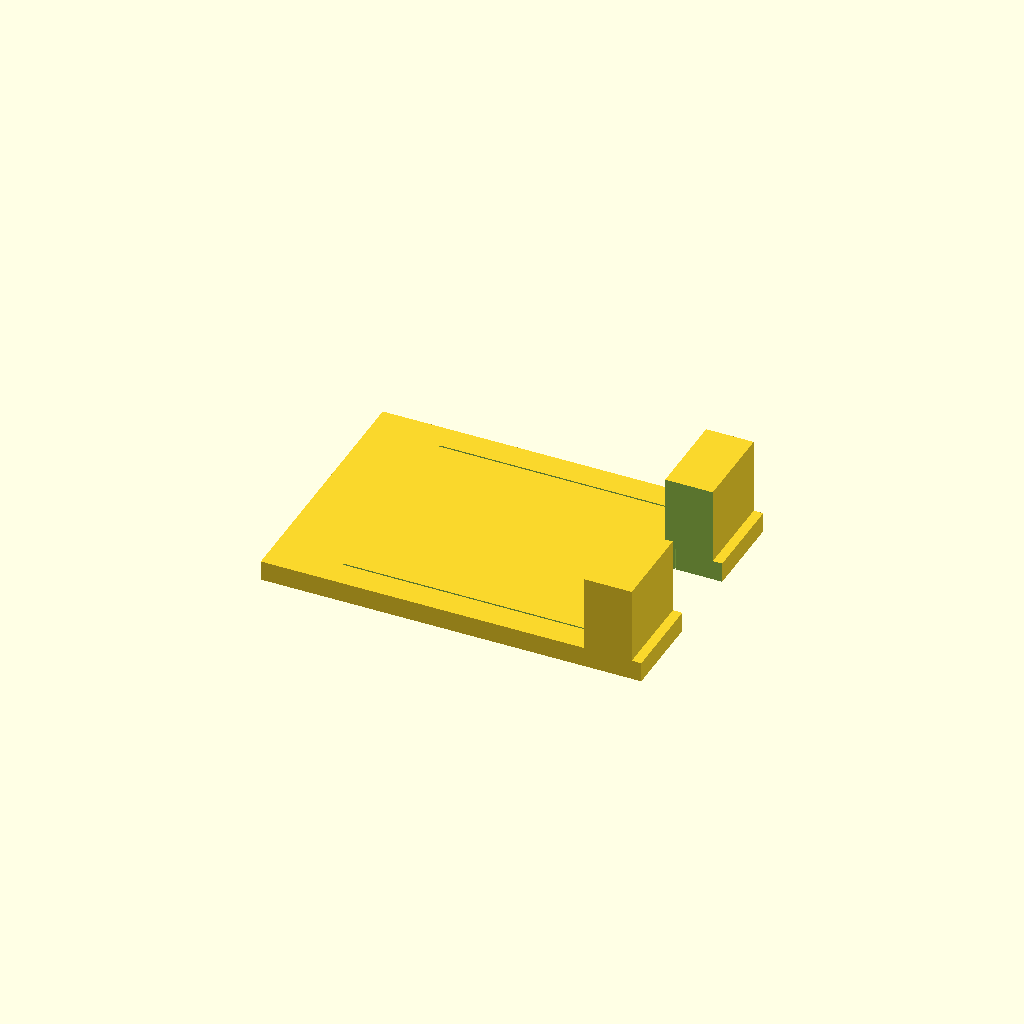
Cell 1: rendered with the file's own defaults.
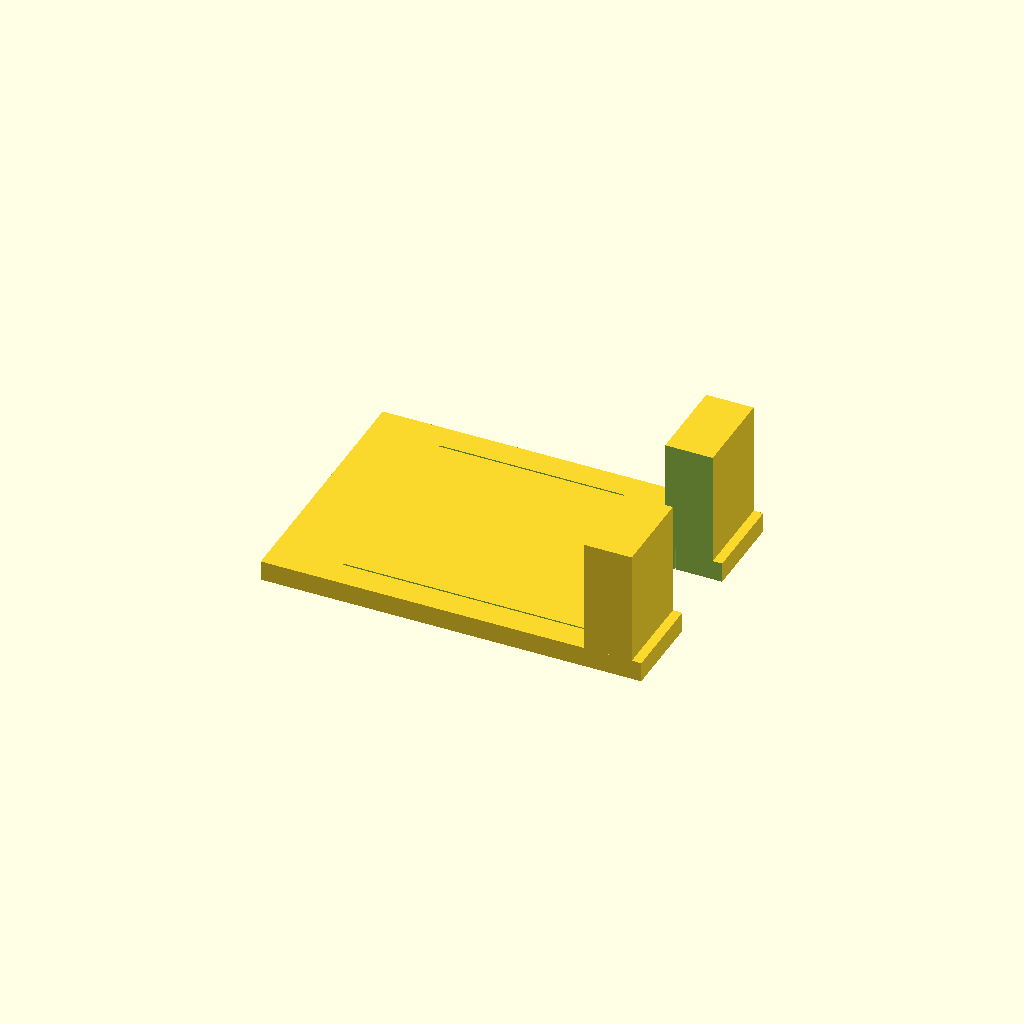
Cell 2 — Phone_Thickness set to 20, the other parameters unchanged.
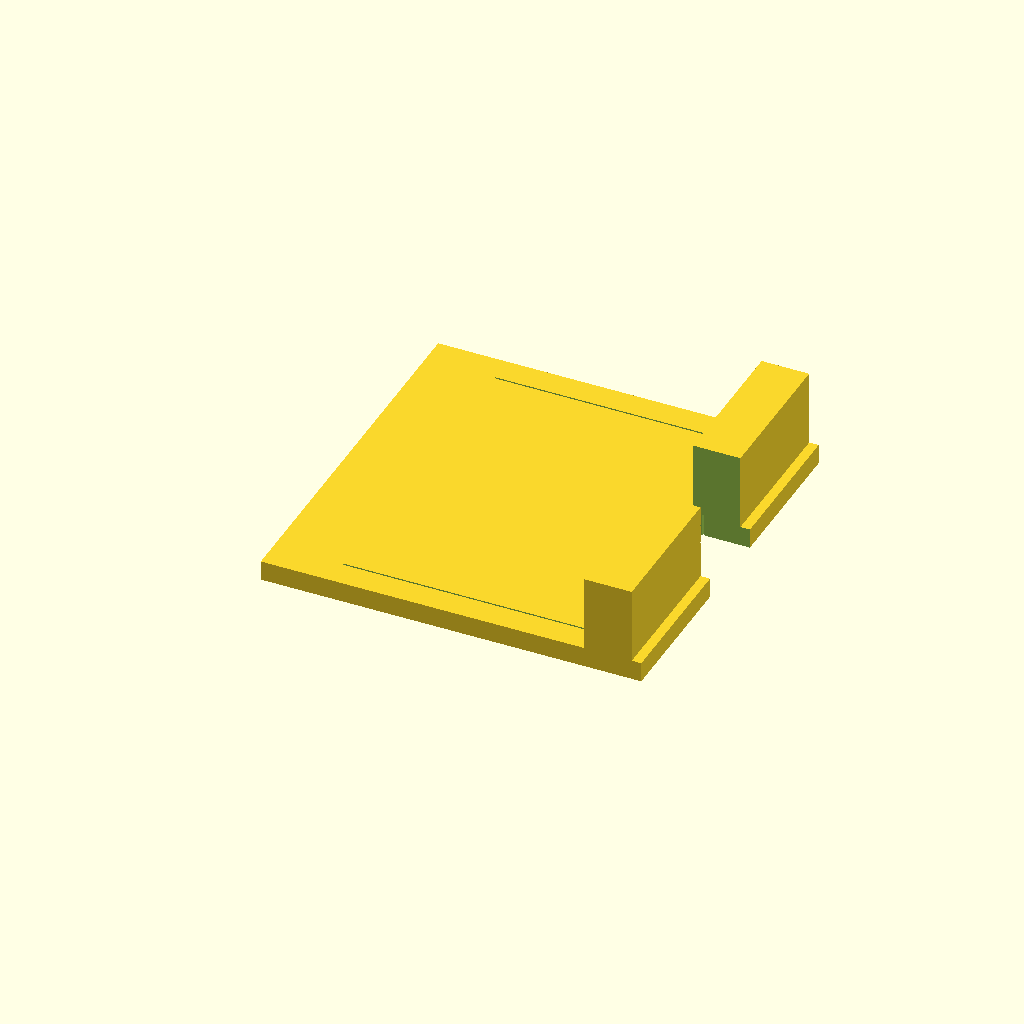
Cell 3: the same model with Stand_Width = 80.
One fixed orthographic camera (rotation 55°, 0°, 25°; colour scheme Cornfield) for every cell.
The OpenSCAD source (skills/three-d-printer/templates/household_utility_engine.scad):
// ==============================================================================
// 🛠️ PARAMETRIC MAKER FORGE: HOUSEHOLD UTILITY & WORKSPACE FIX ENGINE
// Crafted with ∞ Meraki (μεράκι) — Functional Additive Manufacturing & DfAM
// Optimized for Flashforge Adventurer 5M/Pro, CoreXY, and OrcaSlicer
// ==============================================================================

/* [Model Selection] */
// Select household fix or printer enhancement
Model_Type = "PHONE_STAND"; // [PHONE_STAND:Print-in-Place Foldable Phone Stand (13g), TUBE_SQUEEZER:LastDrop Tube Roller Squeezer, SELF_WATERING_PLANTER:Dual-Chamber Self-Watering Planter, HEADPHONE_HANGER:Under-Desk Heavy-Duty Headphone Mount, PRINTER_VIBE_FOOT:CoreXY TPU Anti-Vibration Foot, POOP_CHUTE:CoreXY Purge Line Deflector]

/* [Physical Traceability & Hallmark] */
// Debossed part identification stamped into the plastic
Part_ID_Label = "HOUSEHOLD-UTIL-01";
// Stamp the maker hallmark on the bottom face
Emboss_Meraki_Hallmark = true;
// Deboss depth for text (0.4-0.6mm recommended for 0.2mm layer height)
Deboss_Depth = 0.5;

/* [Phone Stand Parameters] */
Phone_Thickness = 12.0; // [8:0.5:20]
Stand_Width = 55.0; // [40:5:80]
Viewing_Angle = 65; // [45:5:75]

/* [Tube Squeezer Parameters] */
Tube_Width = 58.0; // [30:2:80]
Slot_Gap = 1.6; // [1.0:0.1:3.0]
Knob_Diameter = 24.0; // [16:2:36]

/* [Planter Parameters] */
Planter_OD = 90.0; // [60:5:150]
Planter_Height = 85.0; // [50:5:140]
Reservoir_Height = 25.0; // [15:5:45]
Wall_Thickness = 2.4; // [1.6:0.4:4.0]

/* [Headphone Mount Parameters] */
Headband_Width = 46.0; // [30:2:70]
Under_Desk_Length = 65.0; // [40:5:100]
Gusset_Fillet_Radius = 15.0; // [8:2:25]

/* [Printer Vibration Foot Parameters] */
Foot_OD = 48.0; // [35:1:65]
Foot_Height = 22.0; // [15:1:35]
Core_Hollow_Dia = 30.0; // [20:1:45]

/* [Crush-Rib Bearing Fitment (DfAM)] */
Bearing_OD = 22.0; // 608 Bearing standard
Rib_Count = 4;
Rib_Crush_Protrusion = 0.20; // 0.2mm deformation crush rib

$fn = 64;

// ------------------------------------------------------------------------------
// DfAM HELPER MODULES
// ------------------------------------------------------------------------------

// Crush-Rib Bearing Bore: prevents radial hoop stress cracking in plastic
module crush_rib_bore(dia=22.0, h=10.0, ribs=4, rib_t=0.20, rib_w=0.60) {
    cylinder(d=dia + 0.05, h=h + 0.2, center=true);
    for (i = [0 : ribs - 1]) {
        rotate([0, 0, i * (360 / ribs)])
            translate([dia / 2 - rib_t / 2, 0, 0])
                cube([rib_t, rib_w, h + 0.2], center=true);
    }
}

// Internal Fillet Helper (Eliminates stress risers and deposition voids)
module internal_fillet_chamfer(r=2.0, l=50) {
    difference() {
        translate([-0.01, -0.01, 0]) cube([r + 0.01, r + 0.01, l]);
        translate([r, r, -0.1]) cylinder(r=r, h=l + 0.2, $fn=32);
    }
}

// ------------------------------------------------------------------------------
// 1. PRINT-IN-PLACE FOLDABLE PHONE STAND (13g)
// ------------------------------------------------------------------------------
module Print_In_Place_Phone_Stand() {
    base_l = 80;
    base_w = Stand_Width;
    base_h = 4.2;
    clearance = 0.35; // Free-fit clearance for print-in-place axle

    difference() {
        union() {
            // Main Base Frame
            cube([base_l, base_w, base_h], center=false);
            
            // Integrated Back Support Arm (Hinged with 0.35mm clearance)
            translate([15, 6, 0])
                cube([base_l - 25, base_w - 12, base_h]);
                
            // Phone Cradle Lip
            translate([base_l - 12, 0, base_h])
                cube([10, base_w, Phone_Thickness + 4]);
        }
        
        // Cable Relief Pass-Through (charge while viewing)
        translate([base_l - 16, base_w/2 - 9, -1])
            cube([18, 18, base_h + Phone_Thickness + 6]);
            
        // Print-in-Place Hinge Air Gap Channels (0.35mm Free Fit)
        translate([15 - clearance, 6 - clearance, -0.5])
            cube([base_l - 25 + clearance*2, clearance, base_h + 1]);
        translate([15 - clearance, base_w - 6, -0.5])
            cube([base_l - 25 + clearance*2, clearance, base_h + 1]);
        translate([base_l - 10, 6, -0.5])
            cube([clearance, base_w - 12, base_h + 1]);

        // Stamped Physical Part ID & Meraki Hallmark on bottom
        translate([base_l / 2, base_w / 2, Deboss_Depth])
            rotate([180, 0, 0])
                linear_extrude(Deboss_Depth + 0.1)
                    text(Part_ID_Label, size=3.5, font="Liberation Sans:style=Bold", halign="center", valign="center");

        if (Emboss_Meraki_Hallmark) {
            translate([base_l / 2, base_w / 2 - 12, Deboss_Depth])
                rotate([180, 0, 0])
                    linear_extrude(Deboss_Depth + 0.1)
                        text("∞ MERAKI", size=2.8, font="Liberation Sans:style=Bold", halign="center", valign="center");
        }
    }
}

// ------------------------------------------------------------------------------
// 2. "LASTDROP" TUBE ROLLER SQUEEZER
// ------------------------------------------------------------------------------
module Tube_Roller_Squeezer() {
    body_l = Tube_Width + 16;
    body_dia = 16;
    core_dia = 9.5;

    // Outer Retainer Casing
    difference() {
        hull() {
            cylinder(d=body_dia, h=body_l, center=true);
            translate([body_dia/2 + 2, 0, 0])
                cube([4, body_dia, body_l], center=true);
        }
        // Central Spindle Bore
        cylinder(d=core_dia + 0.4, h=body_l + 2, center=true);
        // Tube Feed Insertion Slot
        translate([body_dia/4, 0, 0])
            cube([body_dia, Slot_Gap, body_l - 6], center=true);
    }

    // Winding Spindle with Knurled Turning Dial
    translate([body_dia + Knob_Diameter/2 + 8, 0, 0]) {
        difference() {
            union() {
                // Spindle Axle
                cylinder(d=core_dia, h=body_l + 10, center=true);
                // Knurled Dial Handle
                translate([0, 0, body_l/2 + 5])
                    cylinder(d=Knob_Diameter, h=6, center=true);
                // Dial Knurls
                for (a = [0 : 15 : 345]) {
                    rotate([0, 0, a])
                        translate([Knob_Diameter/2, 0, body_l/2 + 5])
                            cylinder(r=0.8, h=6, center=true, $fn=12);
                }
            }
            // Central Tube Clamping Slit
            cube([1.8, core_dia * 2, body_l - 4], center=true);
            
            // Part ID Stamp on dial face
            translate([0, 0, body_l/2 + 8 - Deboss_Depth])
                linear_extrude(Deboss_Depth + 0.1)
                    text("LASTDROP", size=2.6, font="Liberation Sans:style=Bold", halign="center", valign="center");
        }
    }
}

// ------------------------------------------------------------------------------
// 3. DUAL-CHAMBER SELF-WATERING PLANTER (Watertight PETG)
// ------------------------------------------------------------------------------
module Dual_Chamber_Planter() {
    // Outer Water Reservoir (Printed with 100% watertight PETG perimeters)
    difference() {
        cylinder(d1=Planter_OD - 8, d2=Planter_OD, h=Reservoir_Height + 10, center=false);
        translate([0, 0, Wall_Thickness])
            cylinder(d1=Planter_OD - 8 - Wall_Thickness*2, d2=Planter_OD - Wall_Thickness*2, h=Reservoir_Height + 12, center=false);
            
        // Water Fill Spout / Level Viewing Notch
        translate([Planter_OD/2 - 4, 0, Reservoir_Height + 2])
            cylinder(d=14, h=10, center=true);
    }

    // Inner Aerated Soil Cup with Capillary Wick Core
    translate([Planter_OD * 1.25, 0, 0]) {
        difference() {
            union() {
                cylinder(d1=Planter_OD - 12, d2=Planter_OD - 2, h=Planter_Height, center=false);
                // Upper Suspension Lip
                translate([0, 0, Planter_Height - 4])
                    cylinder(d=Planter_OD + 4, h=4, center=false);
            }
            // Soil Cavity
            translate([0, 0, Wall_Thickness])
                cylinder(d1=Planter_OD - 12 - Wall_Thickness*2, d2=Planter_OD - 2 - Wall_Thickness*2, h=Planter_Height, center=false);

            // Submerged Capillary Wick Column
            translate([0, 0, -Reservoir_Height + 4])
                cylinder(d=16, h=Reservoir_Height, center=false);
                
            // Aeration & Moisture Slits
            for (r = [0 : 45 : 315]) {
                rotate([0, 0, r])
                    translate([0, 0, Wall_Thickness/2])
                        cube([Planter_OD - 24, 2.0, Wall_Thickness + 2], center=true);
            }
        }
    }
}

// ------------------------------------------------------------------------------
// 4. UNDER-DESK HEAVY-DUTY HEADPHONE MOUNT
// ------------------------------------------------------------------------------
module Under_Desk_Headphone_Mount() {
    l = Under_Desk_Length;
    w = Headband_Width;
    thickness = 5.0;

    difference() {
        union() {
            // Horizontal Desk Mounting Plate
            cube([l, w, thickness]);
            
            // Vertical Drop Arm
            cube([thickness, w, 55]);
            
            // Curved Headphone Cradle
            translate([0, 0, 55 - thickness])
                cube([l * 0.75, w, thickness]);
            translate([l * 0.75 - 4, 0, 55])
                cube([4, w, 12]); // End Retention Lip
                
            // 45° Load-Bearing Structural Gusset (Mitigates Z-axis layer delamination!)
            translate([thickness, 0, 0])
                rotate([0, 45, 0])
                    cube([Gusset_Fillet_Radius * 1.414, w, thickness]);
        }

        // Countersunk Wood Screw Holes (M4 / #8)
        translate([l - 12, w / 4, -1])
            cylinder(d1=4.5, d2=8.5, h=thickness + 2);
        translate([l - 12, 3 * w / 4, -1])
            cylinder(d1=4.5, d2=8.5, h=thickness + 2);
        translate([20, w / 2, -1])
            cylinder(d1=4.5, d2=8.5, h=thickness + 2);

        // Cable Snap Catch Notch
        translate([l * 0.4, -1, 55 - thickness / 2])
            cube([6, w + 2, 4]);

        // Stamped Part ID
        translate([l / 2, w / 2, thickness - Deboss_Depth])
            linear_extrude(Deboss_Depth + 0.1)
                text(Part_ID_Label, size=3.2, font="Liberation Sans:style=Bold", halign="center", valign="center");
    }
}

// ------------------------------------------------------------------------------
// 5. COREXY / FLASHFORGE 5M TPU ANTI-VIBRATION FOOT
// ------------------------------------------------------------------------------
module CoreXY_TPU_Vibration_Foot() {
    difference() {
        union() {
            // Tapered Outer Sorbothane-style Dampening Cup
            cylinder(d1=Foot_OD, d2=Foot_OD - 6, h=Foot_Height);
            
            // Upper Machine Foot Capture Rim
            translate([0, 0, Foot_Height])
                cylinder(d=Foot_OD - 4, h=6);
        }
        
        // Machine Foot Pocket (Snug +0.05mm fit)
        translate([0, 0, Foot_Height - 4])
            cylinder(d=Foot_OD - 12, h=12);

        // Internal Honeycomb / Hollow Energy Dissipation Cavity
        translate([0, 0, -1])
            cylinder(d=Core_Hollow_Dia, h=Foot_Height - 5);

        // Center Retention Screw Hole (M4/M5)
        translate([0, 0, -2])
            cylinder(d=5.2, h=Foot_Height + 10);
    }
}

// ------------------------------------------------------------------------------
// 6. COREXY / FLASHFORGE 5M PURGE "POOP CHUTE" DEFLECTOR
// ------------------------------------------------------------------------------
module CoreXY_Purge_Deflector() {
    chute_w = 42;
    chute_l = 85;
    angle = 38; // 38° steep gravity slide

    difference() {
        union() {
            // Sloped Purge Slide
            rotate([0, angle, 0])
                cube([chute_l, chute_w, 2.4]);
                
            // Side Containment Rails
            rotate([0, angle, 0]) {
                translate([0, 0, 0]) cube([chute_l, 2.4, 18]);
                translate([0, chute_w - 2.4, 0]) cube([chute_l, 2.4, 18]);
            }

            // Magnetic Frame Mounting Flange
            translate([-8, 0, 0])
                cube([10, chute_w, 24]);
        }

        // Neodymium Magnet Pockets (6x2mm magnet press-fit)
        translate([-4, chute_w / 4, 12])
            rotate([0, 90, 0])
                cylinder(d=6.1, h=6, center=true);
        translate([-4, 3 * chute_w / 4, 12])
            rotate([0, 90, 0])
                cylinder(d=6.1, h=6, center=true);

        // Hallmark
        translate([-6, chute_w / 2, 2])
            rotate([0, 90, 0])
                linear_extrude(Deboss_Depth + 0.1)
                    text("∞ MERAKI", size=2.5, font="Liberation Sans:style=Bold", halign="center", valign="center");
    }
}

// ------------------------------------------------------------------------------
// MAIN DISPATCH
// ------------------------------------------------------------------------------
if (Model_Type == "PHONE_STAND") {
    Print_In_Place_Phone_Stand();
} else if (Model_Type == "TUBE_SQUEEZER") {
    Tube_Roller_Squeezer();
} else if (Model_Type == "SELF_WATERING_PLANTER") {
    Dual_Chamber_Planter();
} else if (Model_Type == "HEADPHONE_HANGER") {
    Under_Desk_Headphone_Mount();
} else if (Model_Type == "PRINTER_VIBE_FOOT") {
    CoreXY_TPU_Vibration_Foot();
} else if (Model_Type == "POOP_CHUTE") {
    CoreXY_Purge_Deflector();
}
Parameter table extracted from the source (name, type, default, range or options):
Model_Type: string, default "PHONE_STAND", options "PHONE_STAND", "TUBE_SQUEEZER", "SELF_WATERING_PLANTER", "HEADPHONE_HANGER", "PRINTER_VIBE_FOOT", "POOP_CHUTE"
Part_ID_Label: string, default "HOUSEHOLD-UTIL-01"
Emboss_Meraki_Hallmark: bool, default true
Deboss_Depth: number, default 0.5
Phone_Thickness: number, default 12, range 8 to 20, step 0.5
Stand_Width: number, default 55, range 40 to 80, step 5
Viewing_Angle: number, default 65, range 45 to 75, step 5
Tube_Width: number, default 58, range 30 to 80, step 2
Slot_Gap: number, default 1.6, range 1 to 3, step 0.1
Knob_Diameter: number, default 24, range 16 to 36, step 2
Planter_OD: number, default 90, range 60 to 150, step 5
Planter_Height: number, default 85, range 50 to 140, step 5
Reservoir_Height: number, default 25, range 15 to 45, step 5
Wall_Thickness: number, default 2.4, range 1.6 to 4, step 0.4
Headband_Width: number, default 46, range 30 to 70, step 2
Under_Desk_Length: number, default 65, range 40 to 100, step 5
Gusset_Fillet_Radius: number, default 15, range 8 to 25, step 2
Foot_OD: number, default 48, range 35 to 65, step 1
Foot_Height: number, default 22, range 15 to 35, step 1
Core_Hollow_Dia: number, default 30, range 20 to 45, step 1
Bearing_OD: number, default 22
Rib_Count: number, default 4
Rib_Crush_Protrusion: number, default 0.2
